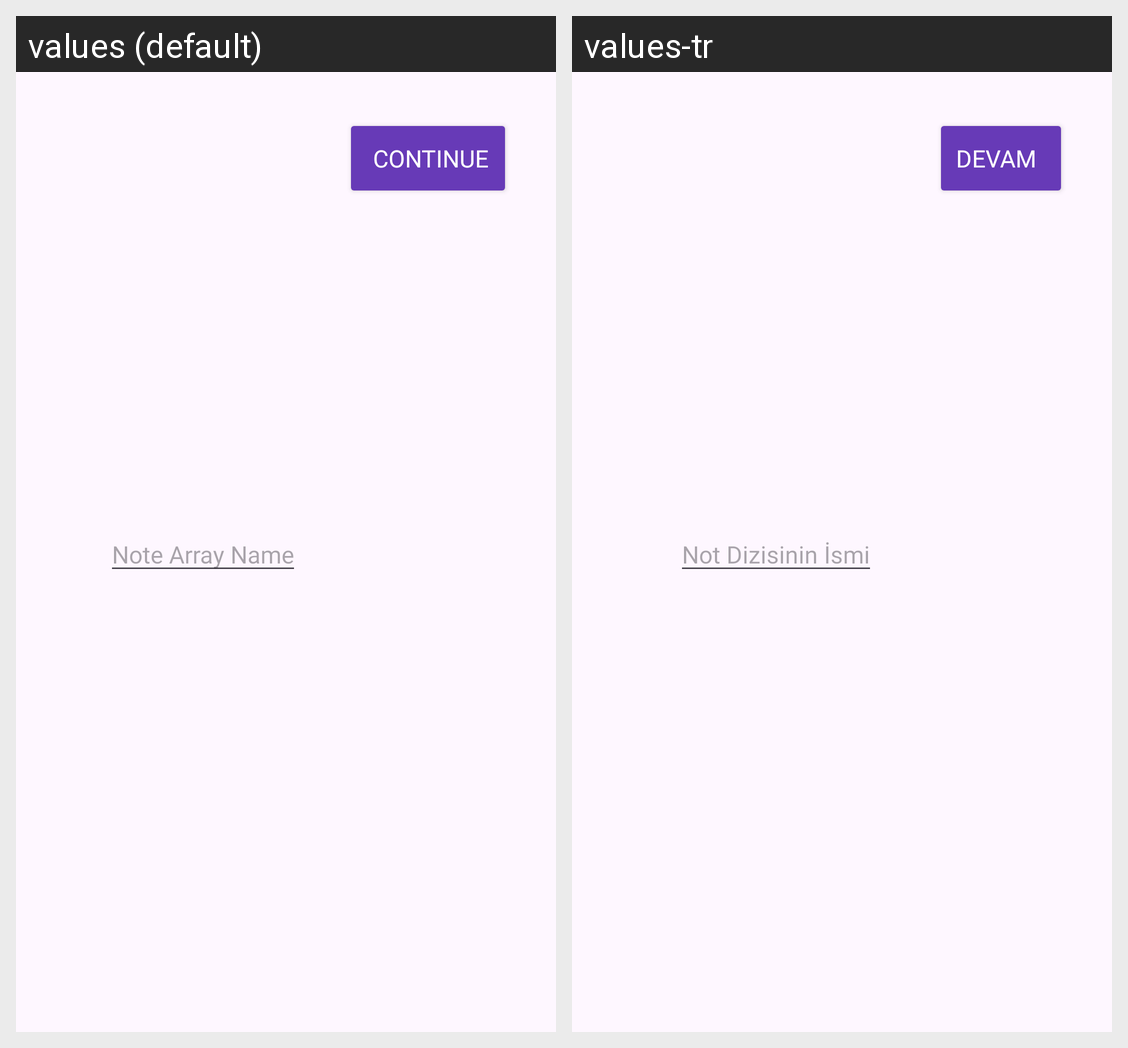

This grid shows one Android layout under two languages. Give, for every string resource on the screen, its name, the default text and each shown locale's text.
Android screen res/layout/bottom_sheet_name_input.xml rendered under 2 locales, left to right: values (default), values-tr. Device: Nexus 5 (rendered at 1080×1920; each locale shown at half size, 540×960, under a caption strip naming it); theme Theme.Unisaver.
Strings drawn on this screen, with the default value and each locale's value (text and hints the layout hard-codes, and strings that could not be matched under every locale, appear in the picture but are not listed):

notDiziIsmi
  values: Note Array Name
  values-tr: Not Dizisinin İsmi

next
  values: 	Continue	
  values-tr: Devam
